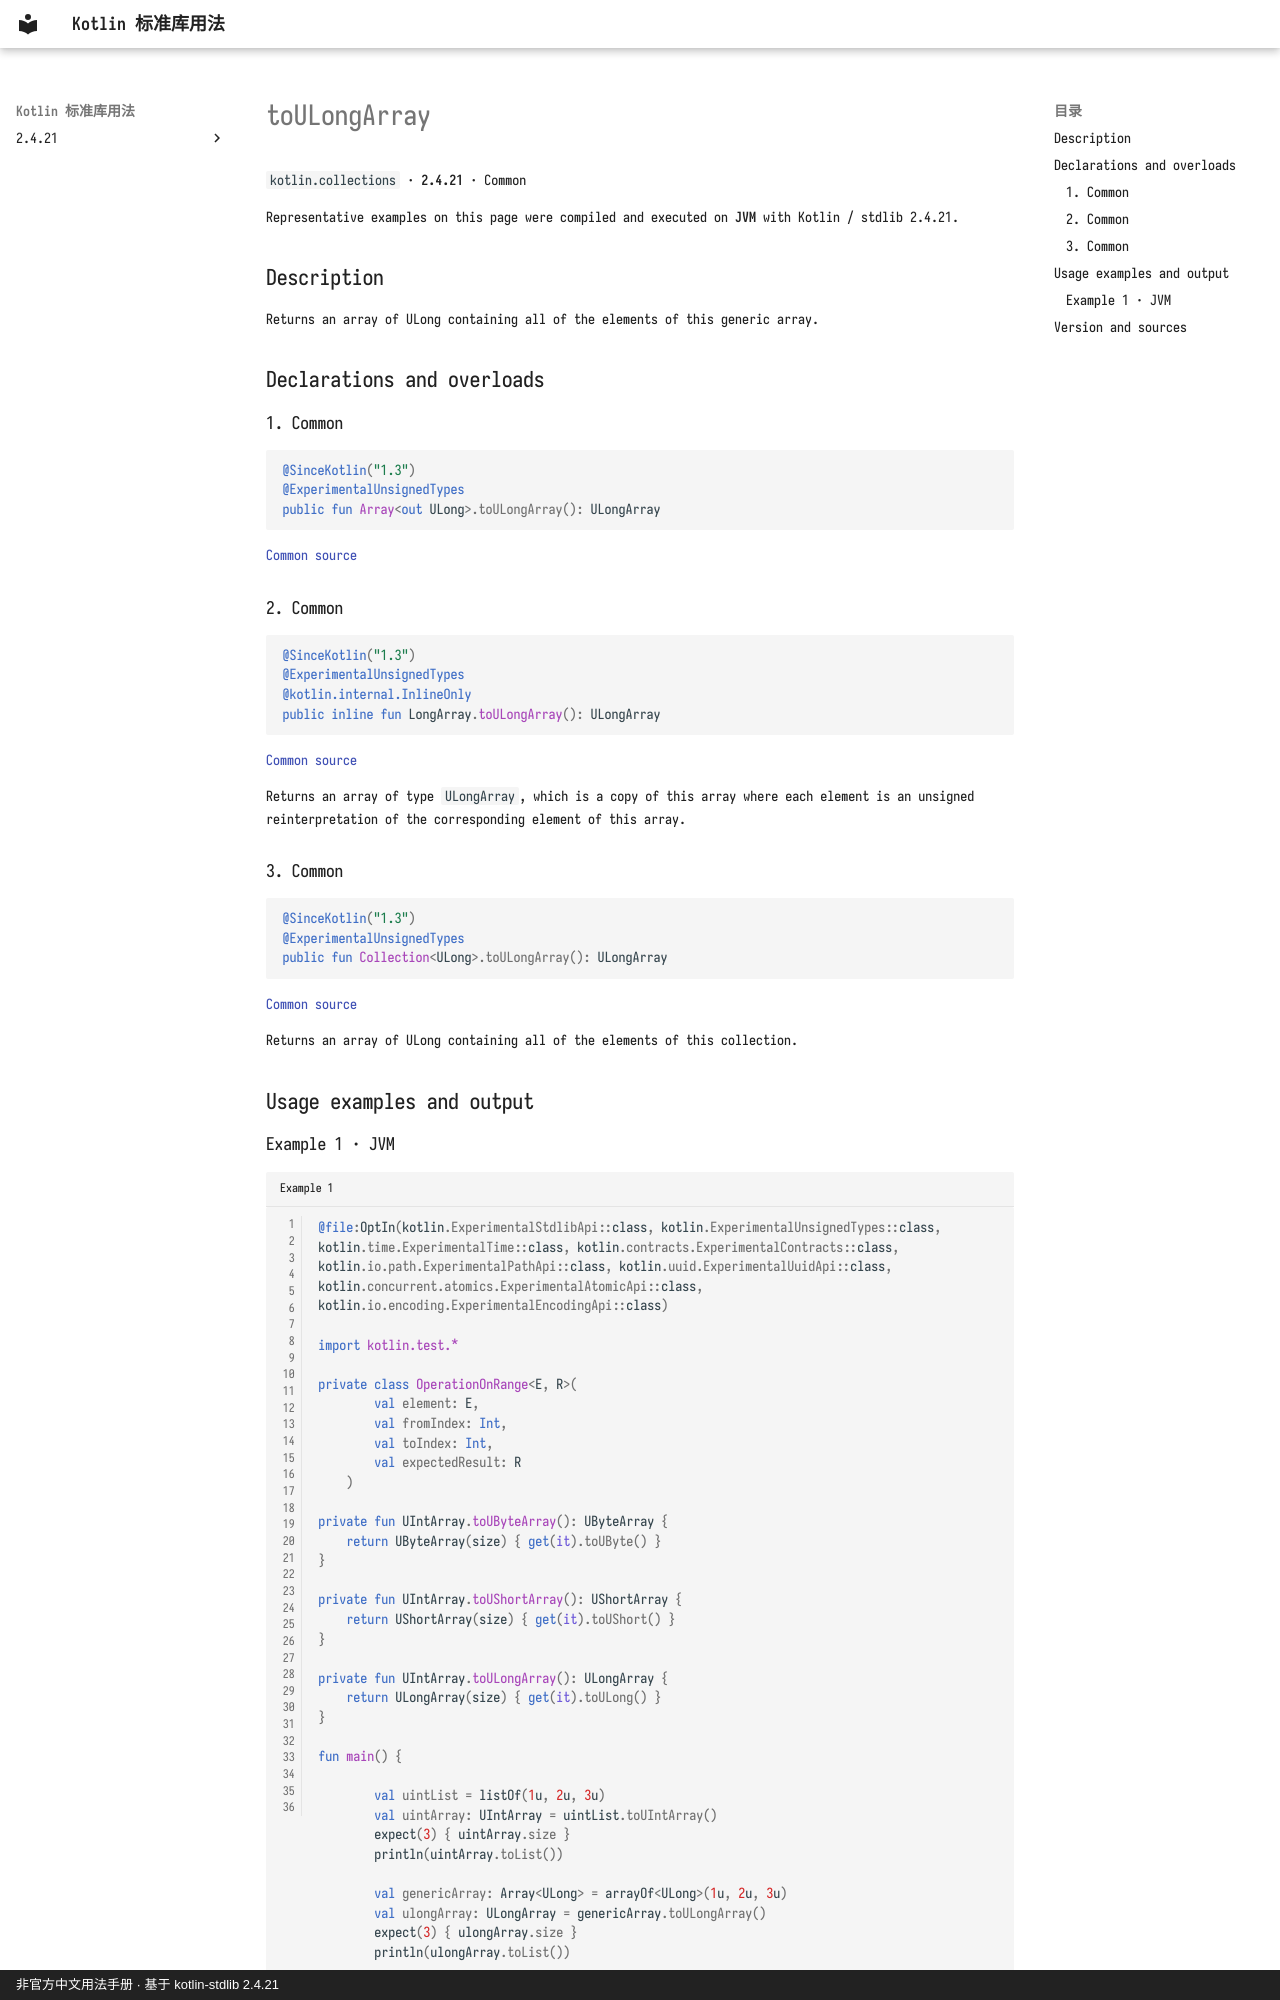

repository: oooooooko/kotlin-stdlib-docs · page: en/api/kotlin.collections/toulongarray--2e6b2d62/index.html · generator: mkdocs · copyright: 非官方中文用法手册 · 基于 kotlin-stdlib 2.4.21

# toULongArray

`kotlin.collections` · **2.4.21** · Common

Representative examples on this page were compiled and executed on **JVM** with Kotlin / stdlib 2.4.21.

## Description

Returns an array of ULong containing all of the elements of this generic array.

## Declarations and overloads

### 1. Common

```kotlin
@SinceKotlin("1.3")
@ExperimentalUnsignedTypes
public fun Array<out ULong>.toULongArray(): ULongArray
```

[Common source](https://github.com/JetBrains/kotlin/blob/v2.4.21/libraries/stdlib/common/src/generated/_UArrays.kt#L4979)

### 2. Common

```kotlin
@SinceKotlin("1.3")
@ExperimentalUnsignedTypes
@kotlin.internal.InlineOnly
public inline fun LongArray.toULongArray(): ULongArray
```

[Common source](https://github.com/JetBrains/kotlin/blob/v2.4.21/libraries/stdlib/common/src/generated/_UArrays.kt#L4988)

Returns an array of type `ULongArray`, which is a copy of this array where each element is an unsigned reinterpretation
of the corresponding element of this array.

### 3. Common

```kotlin
@SinceKotlin("1.3")
@ExperimentalUnsignedTypes
public fun Collection<ULong>.toULongArray(): ULongArray
```

[Common source](https://github.com/JetBrains/kotlin/blob/v2.4.21/libraries/stdlib/common/src/generated/_UCollections.kt#L48)

Returns an array of ULong containing all of the elements of this collection.

## Usage examples and output
